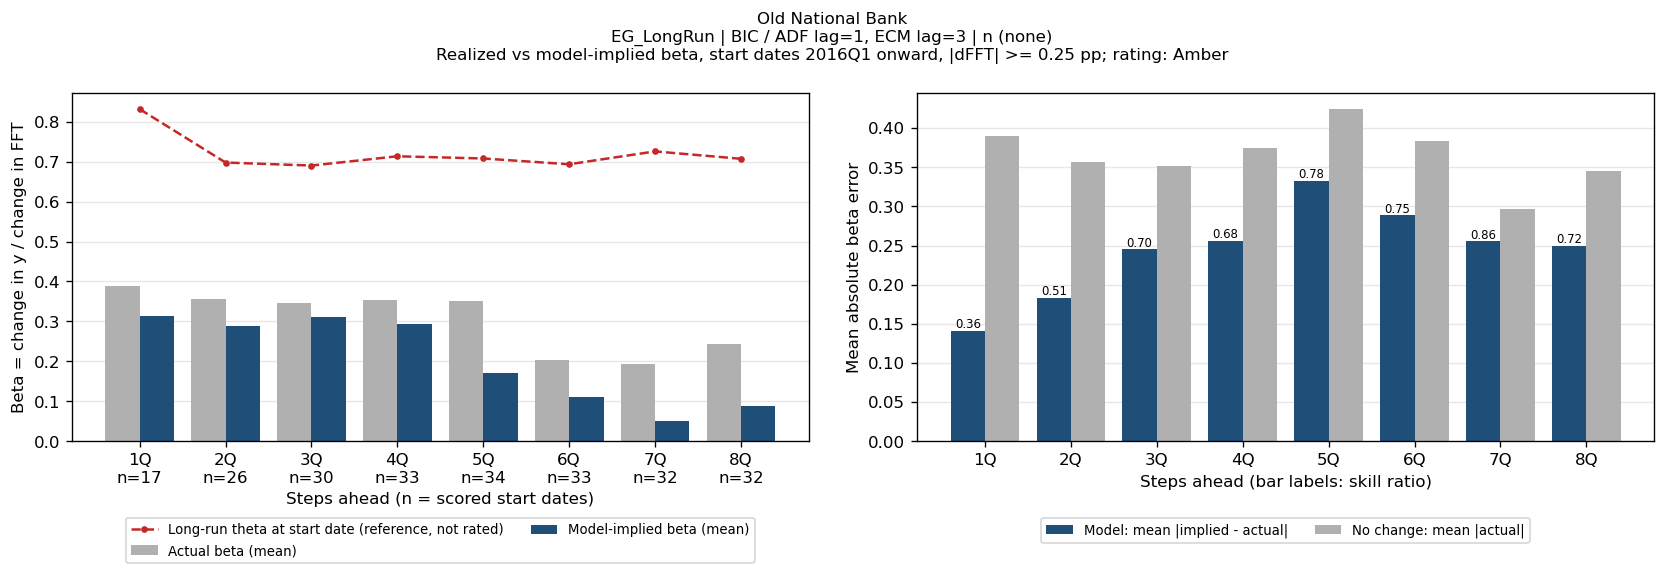

Data behind this chart, as committed beside it:
horizon_q, n_pairs, n_skipped, mean_actual_beta, mean_implied_beta, mae_beta, bias, naive_mae_beta, skill, mean_theta_ref_theta, bank_name, test_name, IC/selected lag, trend type
1Q, 17, 24, 0.3893, 0.313, 0.1413, -0.07635, 0.3893, 0.363, 0.8314, Old National Bank, EG_LongRun, BIC / ADF lag=1, ECM lag=3, n (none)
2Q, 26, 14, 0.3572, 0.2892, 0.1832, -0.06802, 0.3572, 0.5129, 0.6977, Old National Bank, EG_LongRun, BIC / ADF lag=1, ECM lag=3, n (none)
3Q, 30, 9, 0.3456, 0.3099, 0.2452, -0.03567, 0.3515, 0.6974, 0.6902, Old National Bank, EG_LongRun, BIC / ADF lag=1, ECM lag=3, n (none)
4Q, 33, 5, 0.3529, 0.2946, 0.2557, -0.05829, 0.3752, 0.6814, 0.7134, Old National Bank, EG_LongRun, BIC / ADF lag=1, ECM lag=3, n (none)
5Q, 34, 3, 0.3503, 0.1711, 0.3323, -0.1792, 0.4243, 0.7833, 0.7079, Old National Bank, EG_LongRun, BIC / ADF lag=1, ECM lag=3, n (none)
6Q, 33, 3, 0.204, 0.1107, 0.2888, -0.09334, 0.3831, 0.7539, 0.6934, Old National Bank, EG_LongRun, BIC / ADF lag=1, ECM lag=3, n (none)
7Q, 32, 3, 0.194, 0.05152, 0.2555, -0.1425, 0.2962, 0.8628, 0.7256, Old National Bank, EG_LongRun, BIC / ADF lag=1, ECM lag=3, n (none)
8Q, 32, 2, 0.2435, 0.08796, 0.2493, -0.1555, 0.3457, 0.7212, 0.7071, Old National Bank, EG_LongRun, BIC / ADF lag=1, ECM lag=3, n (none)
